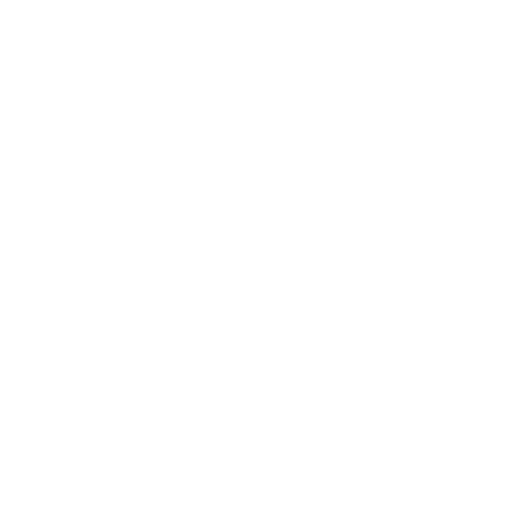
t = 0.00 s
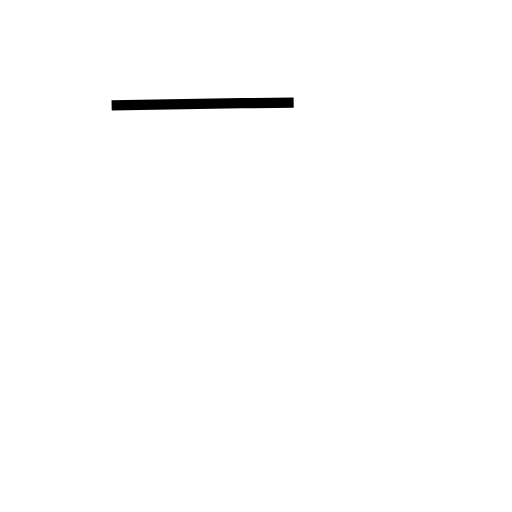
t = 0.53 s
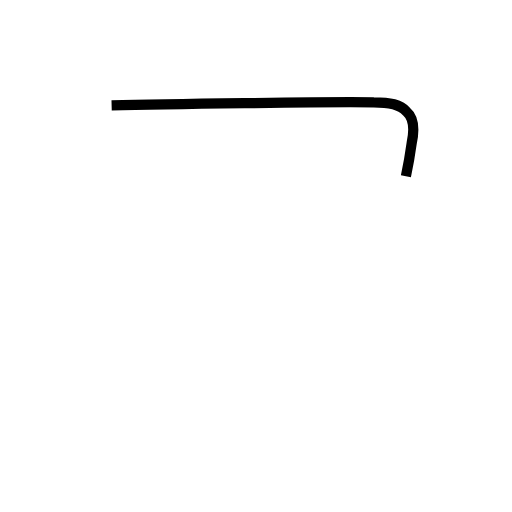
t = 1.07 s
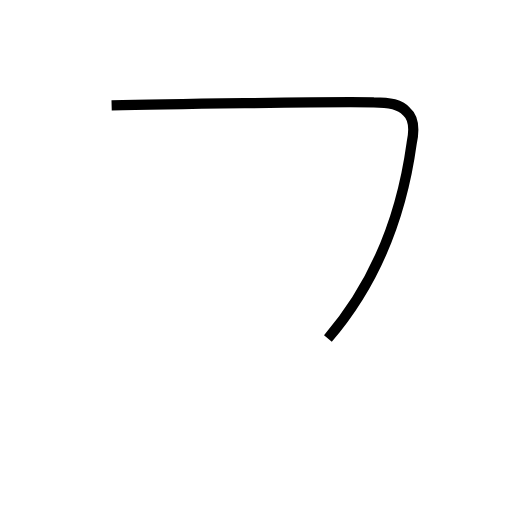
t = 1.60 s
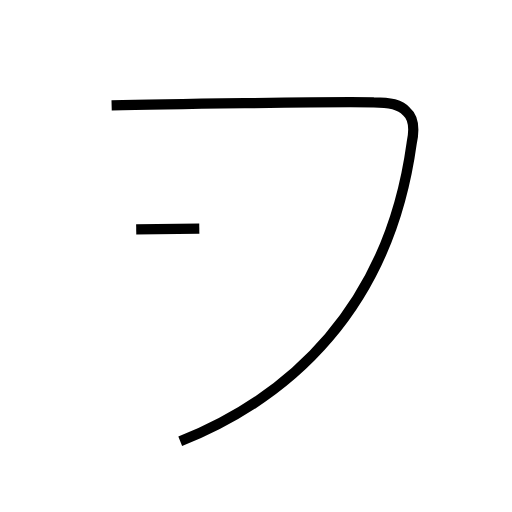
t = 2.32 s
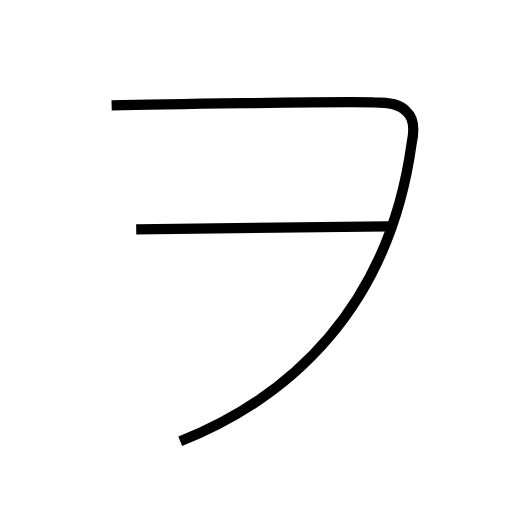
t = 2.87 s

The animated SVG that drew these frames (rendered in a browser with its animation timeline set to each time). Animation: 2 SMIL elements (animate=2); one cycle of 2.87 s.

<?xml version='1.0' encoding='utf-8'?>
<svg viewBox="0.0 -6.0 50.0 50.0" version="1.1" xmlns="http://www.w3.org/2000/svg"><rect x="-1000" y="-1000" width="2000" height="2000" stroke="white" fill="white" /><g style="fill:none;stroke:#000000;stroke-width:1"><path d="M 10.9 -33.7 C 14.8 -33.8 33.1 -34.1 36.5 -34.0 C 38.1 -34.0 39.1 -33.8 39.7 -33.1 C 40.4 -32.5 40.5 -31.4 40.2 -30.0 C 38.0 -14.0 28.4 -5.2 17.6 -0.9 " transform="translate(0.0 38.0)" stroke-dasharray="71.10315737762726" stroke-dashoffset="71.10315737762726"><animate attributeName="stroke-dashoffset" from="71.10315737762726" to="0" dur="2.1330947213288174s" begin="0s" fill="freeze" /></path><path d="M 13.3 -21.6 L 37.9 -21.9" transform="translate(0.0 38.0)" stroke-dasharray="24.601829200285085" stroke-dashoffset="24.601829200285085"><animate attributeName="stroke-dashoffset" from="24.601829200285085" to="0" dur="0.7380548760085526s" begin="2.1330947213288174s" fill="freeze" /></path></g></svg>
